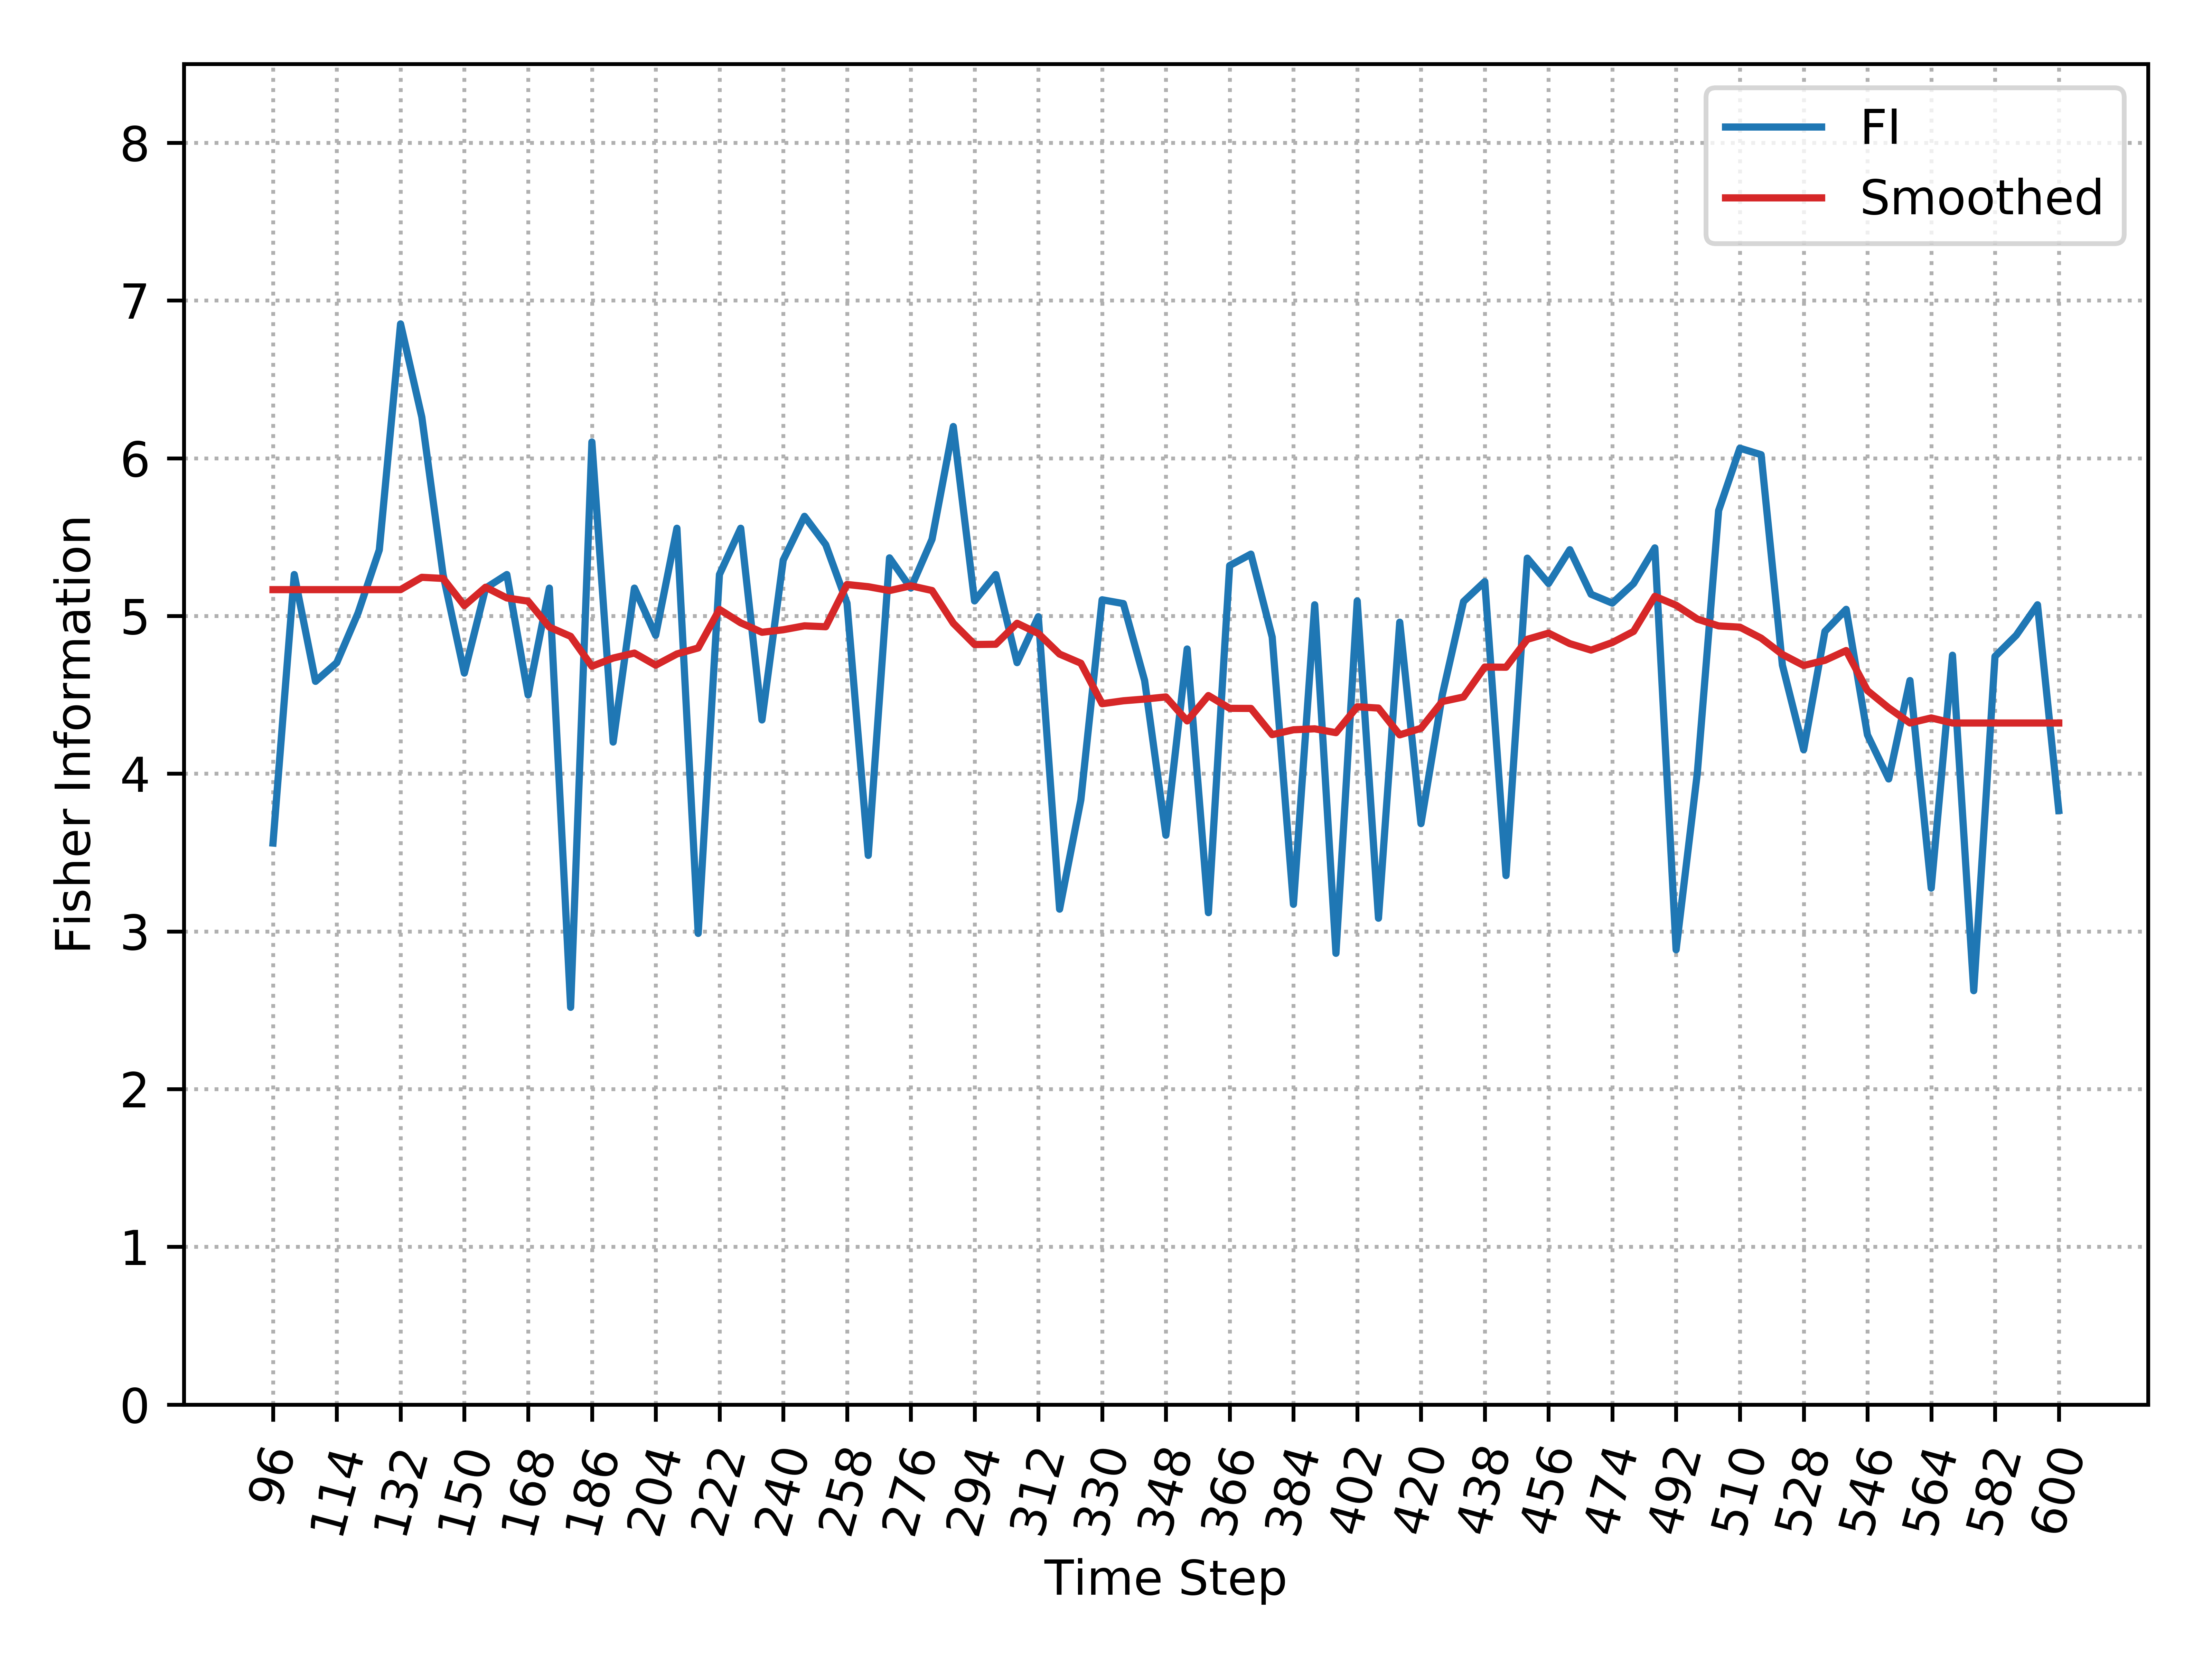

The data file committed next to this chart (first rows):
, Time_Step, FI, Smooth_FI
0, 96, 3.56, 5.167
1, 102, 5.263, 5.167
2, 108, 4.585, 5.167
3, 114, 4.704, 5.167
4, 120, 5.019, 5.167
5, 126, 5.419, 5.167
6, 132, 6.852, 5.167
7, 138, 6.261, 5.245
8, 144, 5.263, 5.238
9, 150, 4.638, 5.066
10, 156, 5.176, 5.182
11, 162, 5.263, 5.114
12, 168, 4.499, 5.094
13, 174, 5.176, 4.929
14, 180, 2.519, 4.871
15, 186, 6.103, 4.681
16, 192, 4.2, 4.733
17, 198, 5.176, 4.765
18, 204, 4.878, 4.688
19, 210, 5.556, 4.759
20, 216, 2.987, 4.797
21, 222, 5.263, 5.042
22, 228, 5.556, 4.956
23, 234, 4.341, 4.896
24, 240, 5.354, 4.912
25, 246, 5.632, 4.937
26, 252, 5.452, 4.932
27, 258, 5.081, 5.199
28, 264, 3.482, 5.185
29, 270, 5.368, 5.161
30, 276, 5.176, 5.191
31, 282, 5.486, 5.161
32, 288, 6.201, 4.954
33, 294, 5.095, 4.819
34, 300, 5.263, 4.821
35, 306, 4.704, 4.954
36, 312, 4.995, 4.889
37, 318, 3.141, 4.758
38, 324, 3.834, 4.7
39, 330, 5.102, 4.444
40, 336, 5.079, 4.462
41, 342, 4.591, 4.473
42, 348, 3.61, 4.487
43, 354, 4.791, 4.335
44, 360, 3.119, 4.495
45, 366, 5.319, 4.414
46, 372, 5.392, 4.414
47, 378, 4.866, 4.247
48, 384, 3.172, 4.278
49, 390, 5.071, 4.284
50, 396, 2.861, 4.26
51, 402, 5.095, 4.424
52, 408, 3.084, 4.416
53, 414, 4.961, 4.246
54, 420, 3.683, 4.288
55, 426, 4.498, 4.457
56, 432, 5.091, 4.486
57, 438, 5.218, 4.676
58, 444, 3.354, 4.675
59, 450, 5.367, 4.852
... 25 more rows
